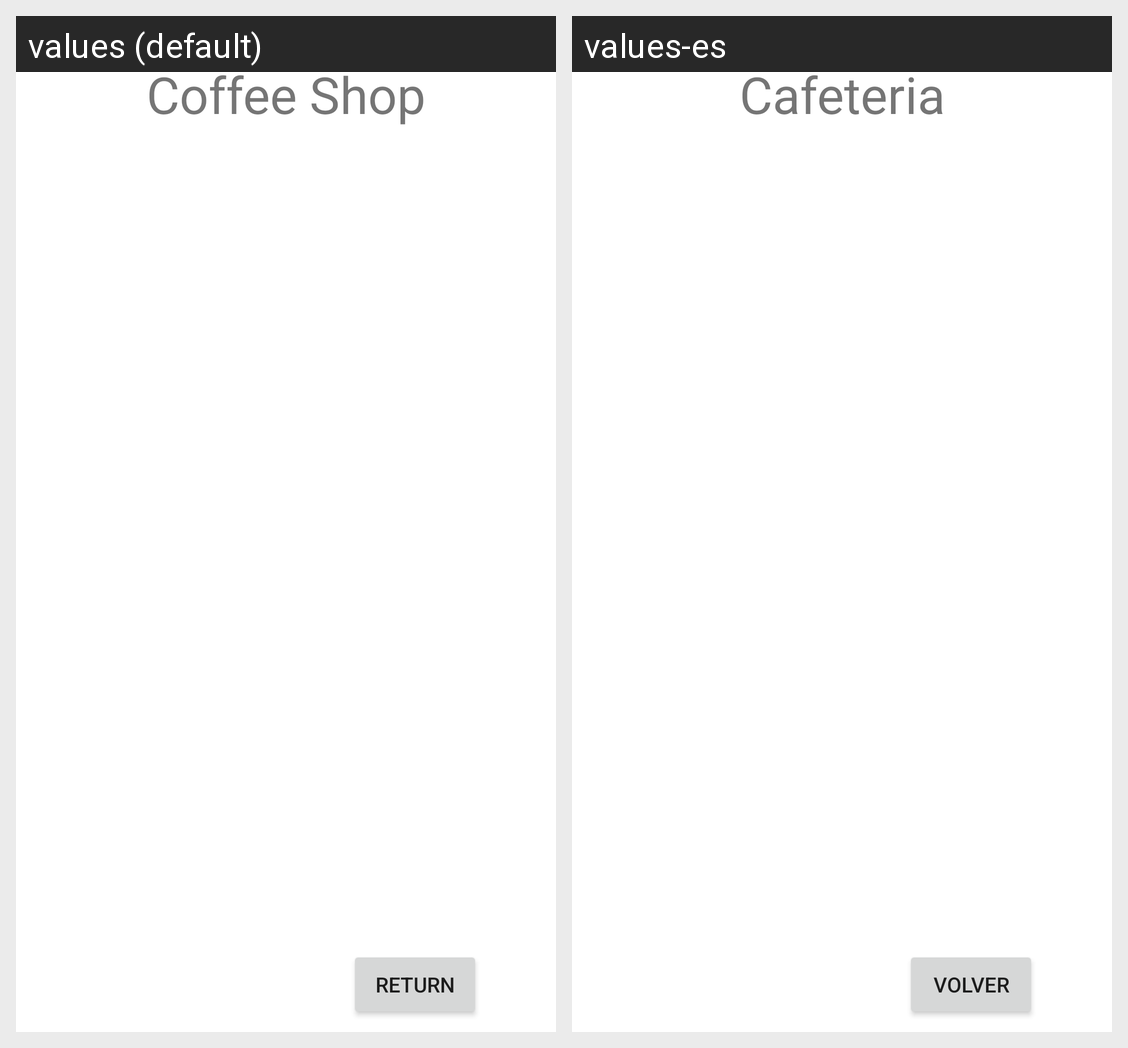

For this localized Android screen grid, give each drawn string resource with its value in every locale shown.
Android screen res/layout/activity_listado_cafes.xml rendered under 2 locales, left to right: values (default), values-es. Device: Nexus 5 (rendered at 1080×1920; each locale shown at half size, 540×960, under a caption strip naming it); theme Theme.TienditadeCafe.
Strings drawn on this screen, with the default value and each locale's value (text and hints the layout hard-codes, and strings that could not be matched under every locale, appear in the picture but are not listed):

Titulo
  values: Coffee Shop
  values-es: Cafeteria

BtnVolver
  values: Return
  values-es: Volver
